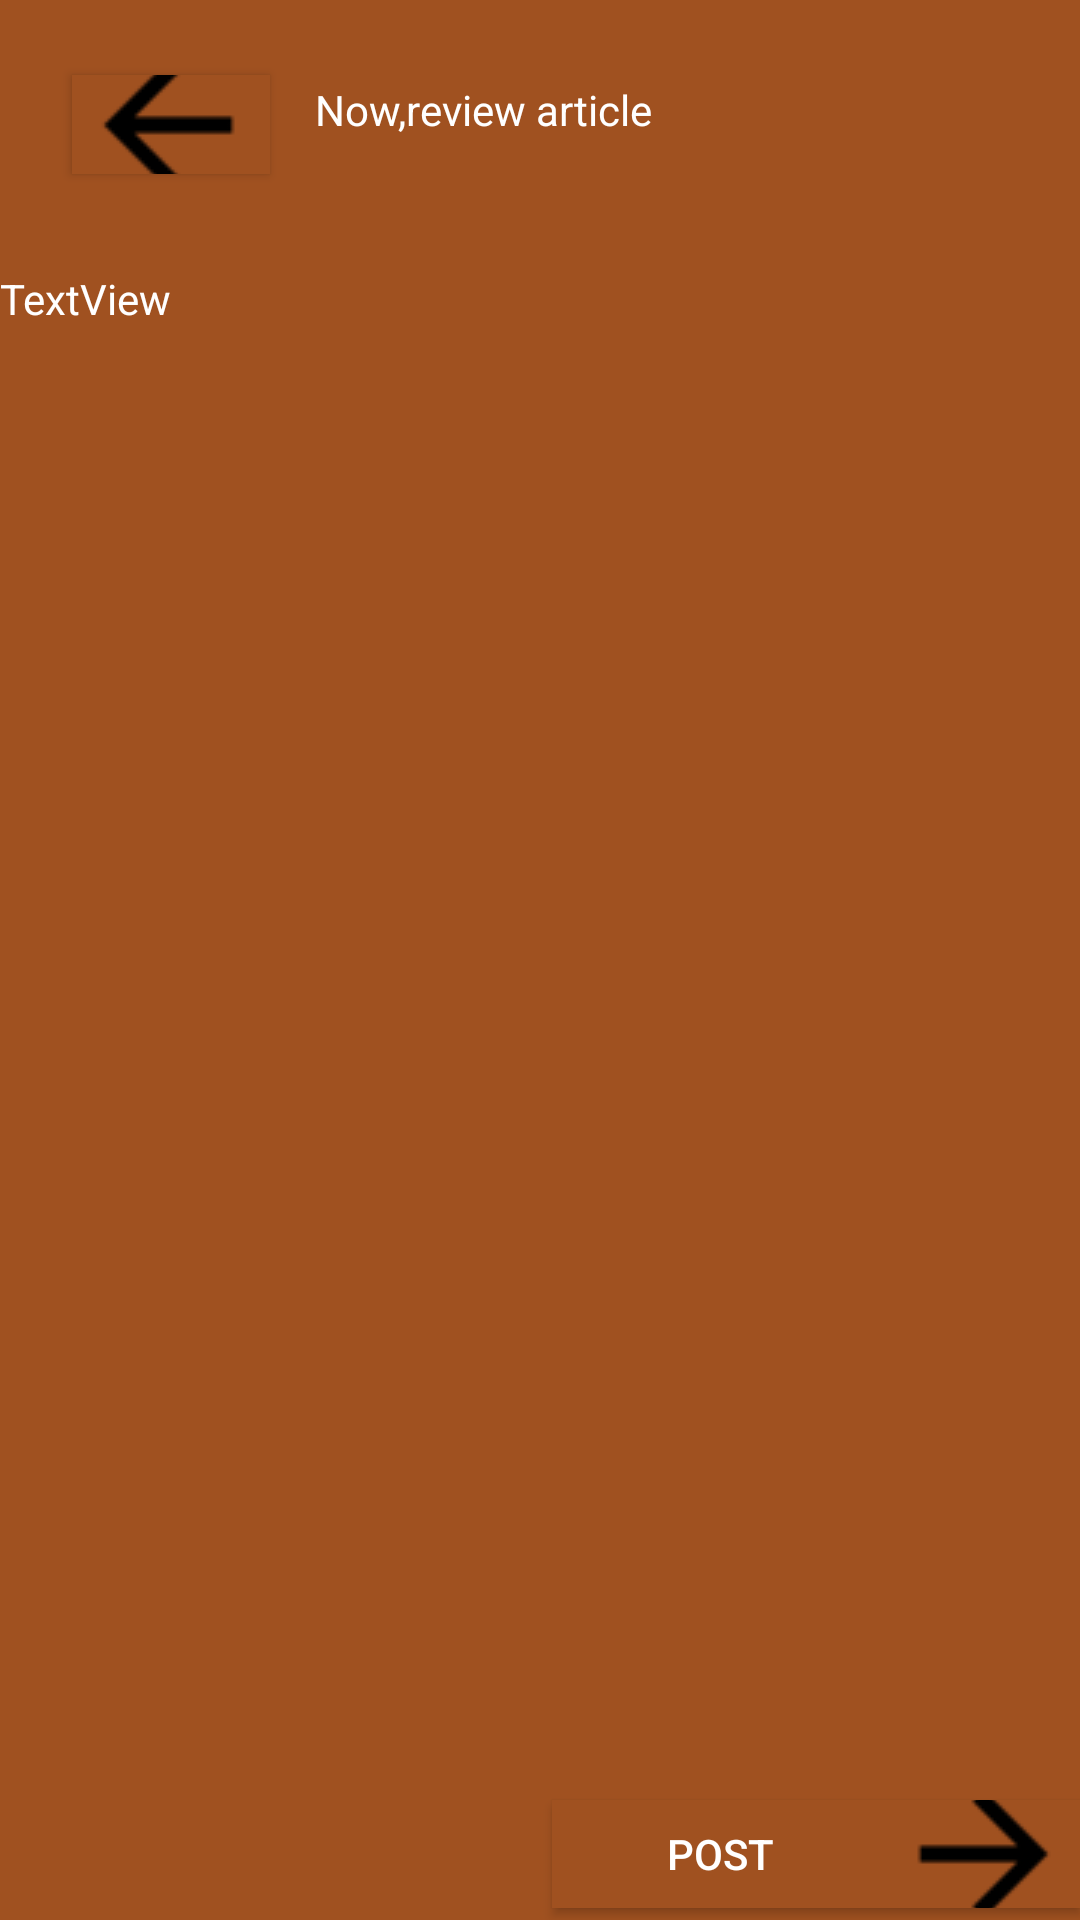

Android layout source for this screen:
<!-- AndroidManifest.xml: application theme Theme.Tess -->
<!-- res/layout/activity_newpost.xml -->
<?xml version="1.0" encoding="utf-8"?>
<androidx.constraintlayout.widget.ConstraintLayout xmlns:android="http://schemas.android.com/apk/res/android"
    xmlns:app="http://schemas.android.com/apk/res-auto"
    xmlns:tools="http://schemas.android.com/tools"
    android:layout_width="match_parent"
    android:layout_height="match_parent"
    android:background="#A05120"
    tools:context="CreatePost.Newpost">


    <Button
        android:id="@+id/button8"
        android:layout_width="176dp"
        android:layout_height="36dp"
        android:layout_marginBottom="4dp"
        android:background="#A05120"
        android:backgroundTint="@color/white"
        android:drawableRight="@drawable/back2"
        android:text="Post"
        android:textColor="@color/white"
        app:backgroundTint="#A05120"
        app:layout_constraintBottom_toBottomOf="parent"
        app:layout_constraintEnd_toEndOf="parent"
        app:layout_constraintHorizontal_bias="1.0"
        app:layout_constraintStart_toStartOf="parent" />

    <Button
        android:id="@+id/button7"
        android:layout_width="66dp"
        android:layout_height="33dp"
        android:layout_marginStart="24dp"
        android:layout_marginLeft="24dp"
        android:layout_marginEnd="15dp"
        android:layout_marginRight="15dp"
        android:layout_marginBottom="32dp"
        android:background="#A05120"
        android:backgroundTint="@color/white"
        android:drawableLeft="@drawable/back"
        android:gravity="left"
        android:textColor="@color/black"
        app:backgroundTint="#A05120"
        app:layout_constraintBottom_toTopOf="@+id/textView8"
        app:layout_constraintEnd_toStartOf="@+id/textView"
        app:layout_constraintStart_toStartOf="parent" />

    <TextView
        android:id="@+id/textView"
        android:layout_width="wrap_content"
        android:layout_height="wrap_content"
        android:layout_marginStart="15dp"
        android:layout_marginLeft="15dp"
        android:layout_marginBottom="44dp"
        android:gravity="center"
        android:text="Now,review article"
        android:textColor="@color/white"
        app:layout_constraintBottom_toTopOf="@+id/textView8"
        app:layout_constraintStart_toEndOf="@+id/button7" />

    <TextView
        android:id="@+id/textView8"
        android:layout_width="match_parent"
        android:layout_height="wrap_content"
        android:layout_marginTop="90dp"
        android:text="TextView"
        android:textColor="@color/white"
        app:layout_constraintTop_toTopOf="parent"
        tools:layout_editor_absoluteX="0dp" />


</androidx.constraintlayout.widget.ConstraintLayout>
<!-- resources referenced by this layout -->
<resources>
  <!-- drawable back: png bitmap (drawable, 584 bytes) -->
  <!-- drawable back2: png bitmap (drawable, 746 bytes) -->
  <style name="Theme.Tess" parent="Theme.MaterialComponents.DayNight.DarkActionBar">
          
          <item name="colorPrimary">@color/purple_500</item>
          <item name="colorPrimaryVariant">@color/purple_700</item>
          <item name="colorOnPrimary">@color/white</item>
          
          <item name="colorSecondary">@color/teal_200</item>
          <item name="colorSecondaryVariant">@color/teal_700</item>
          <item name="colorOnSecondary">@color/black</item>
          
          <item name="android:statusBarColor" tools:targetApi="l">?attr/colorPrimaryVariant</item>
          
      </style>
  <!-- not gathered from this repository: default colours our renderer supplied (Android Studio template values) -->
  <color name="purple_500">#FF6200EE</color>
  <color name="purple_700">#FF3700B3</color>
  <color name="teal_200">#FF03DAC5</color>
  <color name="teal_700">#FF018786</color>
  <color name="black">#FF000000</color>
  <color name="white">#FFFFFFFF</color>
</resources>
